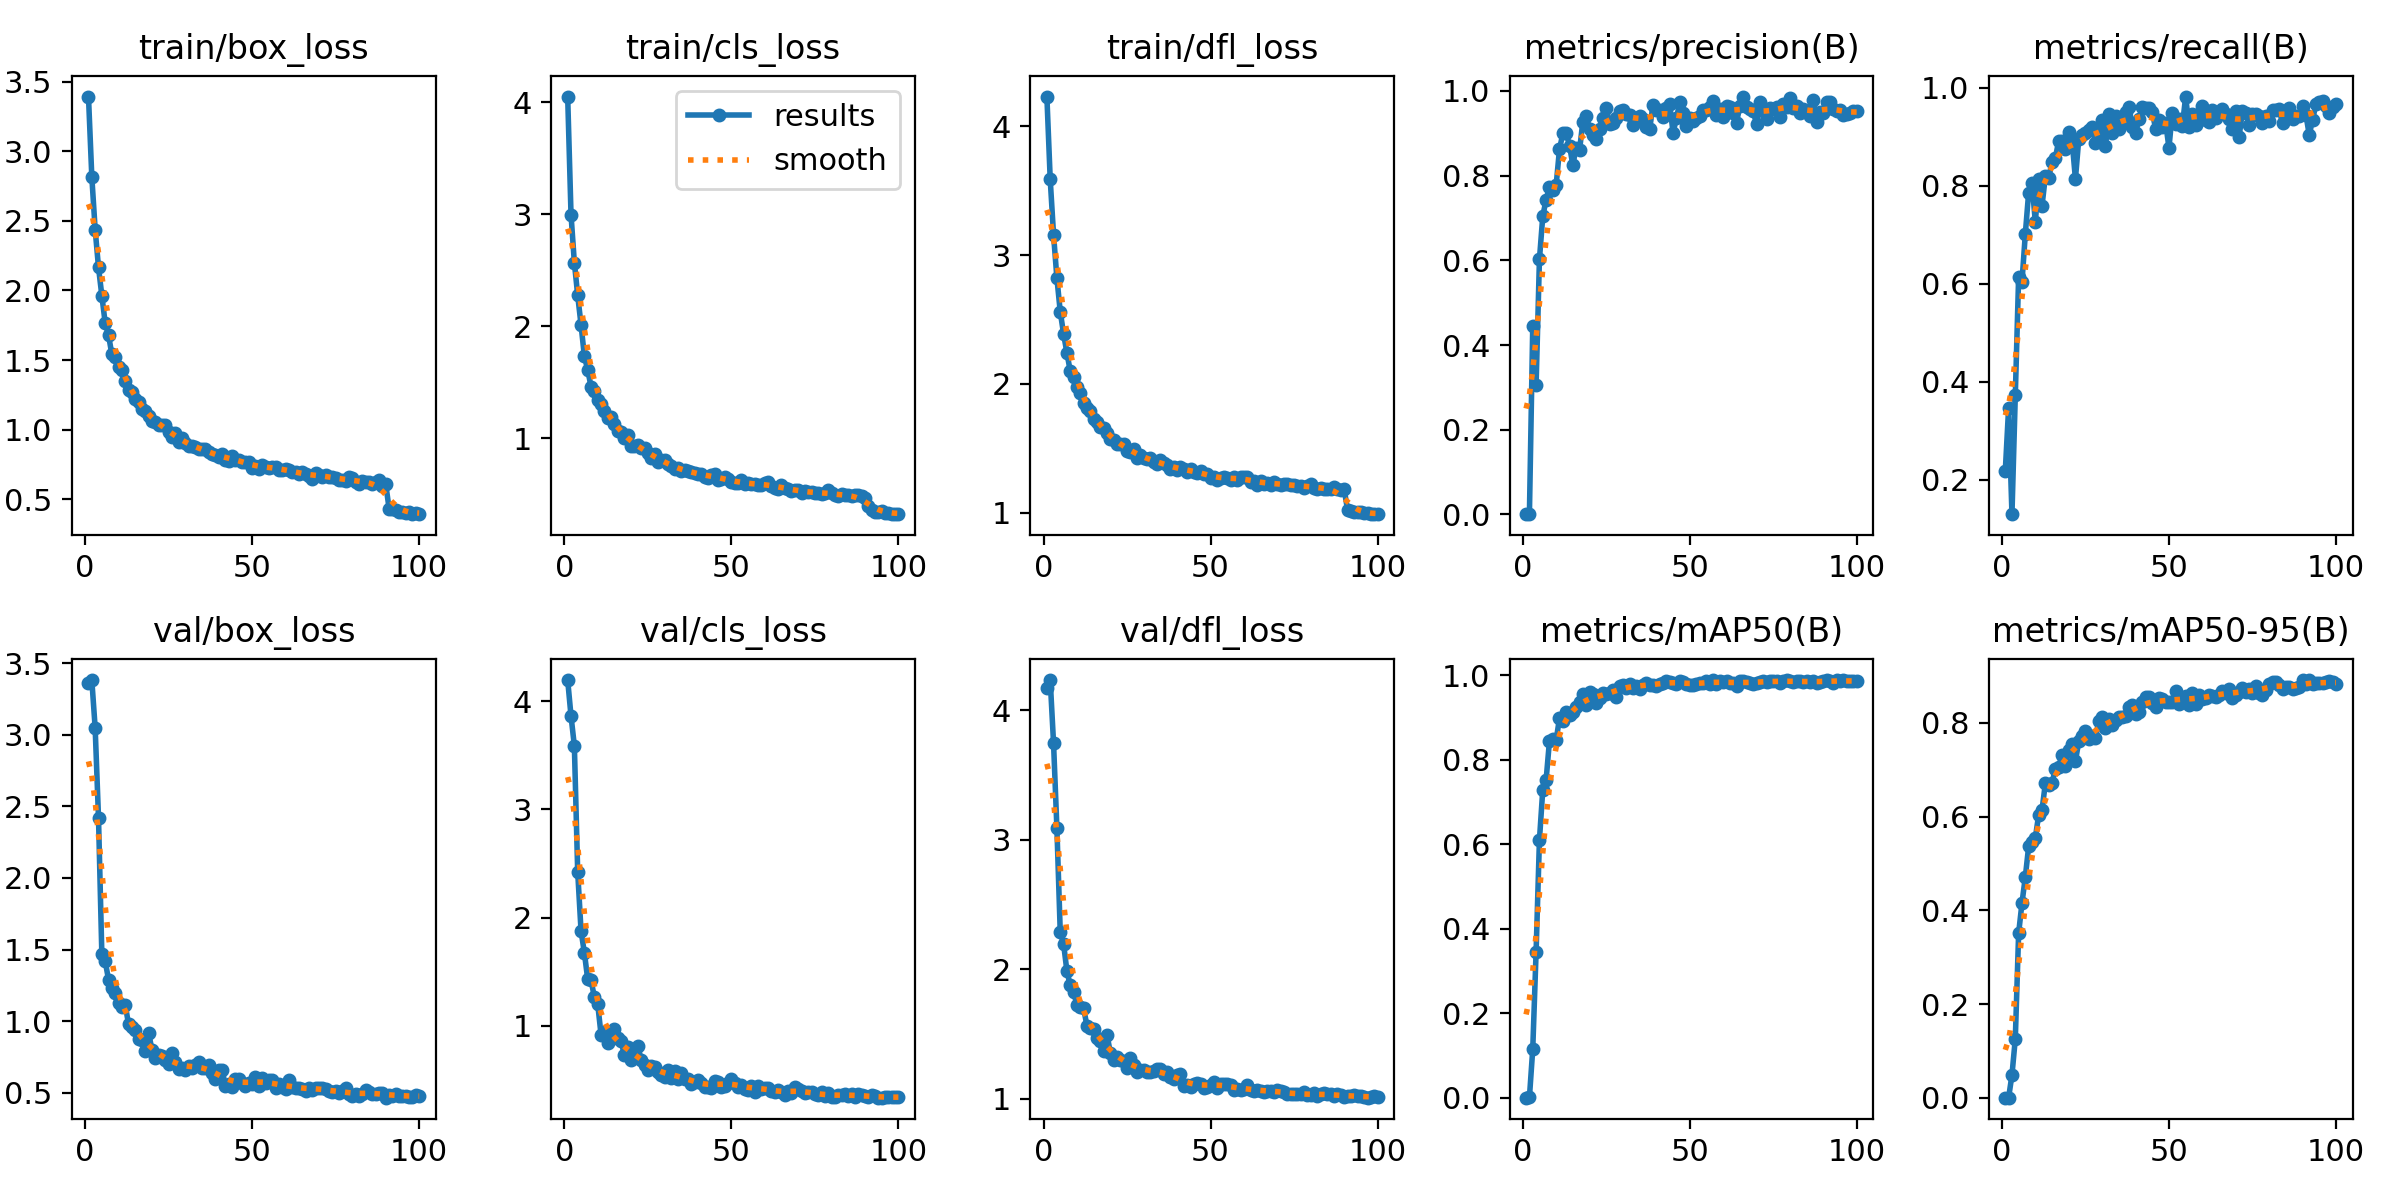

Source data for this figure (header and first rows):
epoch, train/box_loss, train/cls_loss, train/dfl_loss, metrics/precision(B), metrics/recall(B), metrics/mAP50(B), metrics/mAP50-95(B), val/box_loss, val/cls_loss, val/dfl_loss, lr/pg0, lr/pg1, lr/pg2
1, 3.394, 4.052, 4.231, 0.00073, 0.2175, 0.00053, 0.00014, 3.359, 4.195, 4.173, 0.0004664, 0.0004664, 0.0004664
2, 2.816, 2.997, 3.587, 0.00116, 0.347, 0.00095, 0.00022, 3.381, 3.863, 4.232, 0.0009334, 0.0009334, 0.0009334
3, 2.438, 2.569, 3.157, 0.4456, 0.1299, 0.116, 0.04863, 3.047, 3.587, 3.743, 0.001391, 0.001391, 0.001391
4, 2.167, 2.276, 2.822, 0.3056, 0.3728, 0.3458, 0.1256, 2.421, 2.421, 3.088, 0.001387, 0.001387, 0.001387
5, 1.963, 2.013, 2.561, 0.6024, 0.6146, 0.6107, 0.3512, 1.468, 1.877, 2.288, 0.001372, 0.001372, 0.001372
6, 1.766, 1.732, 2.388, 0.7041, 0.6043, 0.7297, 0.4154, 1.419, 1.675, 2.196, 0.001358, 0.001358, 0.001358
7, 1.679, 1.611, 2.241, 0.7433, 0.7018, 0.7529, 0.4712, 1.29, 1.43, 1.987, 0.001344, 0.001344, 0.001344
8, 1.54, 1.46, 2.099, 0.7726, 0.7863, 0.8452, 0.5364, 1.232, 1.423, 1.876, 0.00133, 0.00133, 0.00133
9, 1.524, 1.426, 2.05, 0.7657, 0.8055, 0.8488, 0.5458, 1.195, 1.262, 1.824, 0.001316, 0.001316, 0.001316
10, 1.453, 1.345, 1.976, 0.7775, 0.7259, 0.847, 0.5548, 1.128, 1.198, 1.728, 0.001302, 0.001302, 0.001302
11, 1.427, 1.306, 1.929, 0.8616, 0.815, 0.8988, 0.6035, 1.102, 0.916, 1.708, 0.001288, 0.001288, 0.001288
12, 1.351, 1.241, 1.85, 0.8993, 0.7595, 0.8929, 0.6143, 1.113, 0.9452, 1.7, 0.001273, 0.001273, 0.001273
13, 1.288, 1.184, 1.814, 0.9003, 0.8192, 0.9135, 0.6708, 0.9778, 0.8454, 1.563, 0.001259, 0.001259, 0.001259
14, 1.269, 1.192, 1.793, 0.8708, 0.8159, 0.906, 0.6674, 0.9589, 0.8808, 1.549, 0.001245, 0.001245, 0.001245
15, 1.219, 1.129, 1.726, 0.8251, 0.849, 0.9137, 0.6721, 0.9386, 0.9718, 1.539, 0.001231, 0.001231, 0.001231
16, 1.198, 1.068, 1.702, 0.8657, 0.857, 0.9264, 0.7015, 0.8789, 0.8848, 1.471, 0.001217, 0.001217, 0.001217
17, 1.151, 1.052, 1.664, 0.8596, 0.8922, 0.9382, 0.7066, 0.8714, 0.8547, 1.449, 0.001203, 0.001203, 0.001203
18, 1.136, 1.001, 1.654, 0.9275, 0.8918, 0.956, 0.7304, 0.7939, 0.7271, 1.371, 0.001189, 0.001189, 0.001189
19, 1.099, 1.025, 1.619, 0.9403, 0.8752, 0.9305, 0.7076, 0.9206, 0.8023, 1.497, 0.001174, 0.001174, 0.001174
20, 1.064, 0.9333, 1.57, 0.9089, 0.9106, 0.9598, 0.743, 0.7986, 0.6826, 1.354, 0.00116, 0.00116, 0.00116
21, 1.054, 0.9297, 1.563, 0.8955, 0.8919, 0.9557, 0.7541, 0.7456, 0.7364, 1.302, 0.001146, 0.001146, 0.001146
22, 1.03, 0.9386, 1.534, 0.8855, 0.814, 0.9348, 0.7183, 0.7644, 0.8155, 1.327, 0.001132, 0.001132, 0.001132
23, 1.032, 0.9146, 1.535, 0.9089, 0.8955, 0.9466, 0.7602, 0.7547, 0.6829, 1.303, 0.001118, 0.001118, 0.001118
24, 1.031, 0.9116, 1.536, 0.9356, 0.9038, 0.9582, 0.7728, 0.7266, 0.6387, 1.293, 0.001104, 0.001104, 0.001104
25, 0.9811, 0.8676, 1.483, 0.9594, 0.9078, 0.9563, 0.7822, 0.6983, 0.5918, 1.238, 0.001089, 0.001089, 0.001089
26, 0.9477, 0.828, 1.473, 0.9216, 0.9148, 0.9581, 0.7647, 0.7756, 0.6275, 1.318, 0.001075, 0.001075, 0.001075
27, 0.9763, 0.8592, 1.492, 0.9233, 0.9202, 0.966, 0.7711, 0.7134, 0.6206, 1.266, 0.001061, 0.001061, 0.001061
28, 0.9132, 0.7882, 1.427, 0.9351, 0.8875, 0.9502, 0.768, 0.6678, 0.5693, 1.206, 0.001047, 0.001047, 0.001047
29, 0.9389, 0.8056, 1.45, 0.9532, 0.892, 0.9755, 0.8043, 0.6743, 0.5479, 1.22, 0.001033, 0.001033, 0.001033
30, 0.9005, 0.8024, 1.422, 0.954, 0.9343, 0.9764, 0.8126, 0.6598, 0.5287, 1.227, 0.001019, 0.001019, 0.001019
31, 0.8848, 0.7663, 1.416, 0.9453, 0.8812, 0.9697, 0.7886, 0.6874, 0.5925, 1.208, 0.001005, 0.001005, 0.001005
32, 0.884, 0.756, 1.422, 0.9432, 0.9475, 0.9789, 0.8075, 0.6734, 0.513, 1.212, 0.0009904, 0.0009904, 0.0009904
33, 0.8725, 0.7289, 1.393, 0.9202, 0.9074, 0.9714, 0.7958, 0.6916, 0.5804, 1.218, 0.0009763, 0.0009763, 0.0009763
34, 0.8593, 0.7366, 1.379, 0.9348, 0.9424, 0.9761, 0.8058, 0.7127, 0.5125, 1.228, 0.0009622, 0.0009622, 0.0009622
35, 0.864, 0.7064, 1.407, 0.9406, 0.9159, 0.9692, 0.8122, 0.6695, 0.5604, 1.233, 0.000948, 0.000948, 0.000948
36, 0.8622, 0.7124, 1.383, 0.9345, 0.9317, 0.9786, 0.8122, 0.6764, 0.5099, 1.19, 0.0009338, 0.0009338, 0.0009338
37, 0.8389, 0.708, 1.373, 0.9137, 0.9506, 0.9814, 0.8149, 0.6921, 0.504, 1.206, 0.0009197, 0.0009197, 0.0009197
38, 0.8212, 0.7027, 1.341, 0.9092, 0.9617, 0.9777, 0.833, 0.636, 0.466, 1.173, 0.0009056, 0.0009056, 0.0009056
39, 0.8192, 0.6916, 1.355, 0.9673, 0.9207, 0.9783, 0.8387, 0.5986, 0.4842, 1.154, 0.0008914, 0.0008914, 0.0008914
40, 0.7995, 0.6788, 1.331, 0.9545, 0.9075, 0.9749, 0.8186, 0.6614, 0.5023, 1.183, 0.0008773, 0.0008773, 0.0008773
41, 0.8245, 0.6811, 1.353, 0.9557, 0.937, 0.9809, 0.8226, 0.6606, 0.4701, 1.192, 0.0008631, 0.0008631, 0.0008631
42, 0.7847, 0.6582, 1.336, 0.9377, 0.9604, 0.9811, 0.8441, 0.5484, 0.4313, 1.104, 0.000849, 0.000849, 0.000849
43, 0.7759, 0.6443, 1.32, 0.9602, 0.9581, 0.9867, 0.8548, 0.5638, 0.4296, 1.105, 0.0008348, 0.0008348, 0.0008348
44, 0.807, 0.6757, 1.34, 0.9681, 0.9579, 0.9856, 0.8543, 0.5421, 0.4218, 1.089, 0.0008207, 0.0008207, 0.0008207
45, 0.7841, 0.6852, 1.319, 0.901, 0.9504, 0.9829, 0.8425, 0.5937, 0.4911, 1.116, 0.0008065, 0.0008065, 0.0008065
46, 0.7814, 0.627, 1.308, 0.935, 0.9169, 0.9803, 0.8337, 0.5992, 0.4789, 1.122, 0.0007924, 0.0007924, 0.0007924
47, 0.7661, 0.6369, 1.321, 0.9725, 0.9346, 0.9875, 0.8523, 0.5693, 0.4363, 1.115, 0.0007782, 0.0007782, 0.0007782
48, 0.7666, 0.6517, 1.304, 0.9482, 0.9192, 0.9837, 0.8517, 0.5496, 0.4474, 1.084, 0.0007641, 0.0007641, 0.0007641
49, 0.7636, 0.6375, 1.303, 0.9176, 0.9288, 0.9806, 0.8439, 0.5657, 0.4757, 1.096, 0.0007499, 0.0007499, 0.0007499
50, 0.7217, 0.6084, 1.273, 0.9365, 0.8777, 0.9776, 0.8436, 0.561, 0.5078, 1.111, 0.0007358, 0.0007358, 0.0007358
51, 0.7399, 0.604, 1.281, 0.9284, 0.9492, 0.9769, 0.8439, 0.6115, 0.4707, 1.134, 0.0007216, 0.0007216, 0.0007216
52, 0.7153, 0.5989, 1.257, 0.9354, 0.9272, 0.9803, 0.8688, 0.5452, 0.4305, 1.085, 0.0007075, 0.0007075, 0.0007075
53, 0.7441, 0.6235, 1.267, 0.941, 0.9367, 0.9821, 0.8408, 0.6024, 0.4547, 1.115, 0.0006934, 0.0006934, 0.0006934
54, 0.7311, 0.5951, 1.276, 0.9552, 0.9216, 0.9829, 0.8478, 0.5667, 0.4202, 1.113, 0.0006792, 0.0006792, 0.0006792
55, 0.7207, 0.6005, 1.271, 0.9551, 0.9822, 0.987, 0.8578, 0.5862, 0.4035, 1.114, 0.0006651, 0.0006651, 0.0006651
56, 0.7326, 0.5928, 1.252, 0.9616, 0.9202, 0.9799, 0.8388, 0.5919, 0.4446, 1.104, 0.0006509, 0.0006509, 0.0006509
57, 0.7343, 0.5875, 1.276, 0.9759, 0.947, 0.9883, 0.863, 0.5341, 0.3896, 1.071, 0.0006368, 0.0006368, 0.0006368
58, 0.7112, 0.5791, 1.256, 0.9418, 0.9237, 0.9802, 0.8409, 0.5598, 0.4479, 1.078, 0.0006226, 0.0006226, 0.0006226
59, 0.7103, 0.5788, 1.274, 0.958, 0.9468, 0.9859, 0.86, 0.5377, 0.4154, 1.073, 0.0006085, 0.0006085, 0.0006085
60, 0.7176, 0.5973, 1.274, 0.9392, 0.9624, 0.9841, 0.8501, 0.5271, 0.4267, 1.075, 0.0005943, 0.0005943, 0.0005943
... 40 more rows
